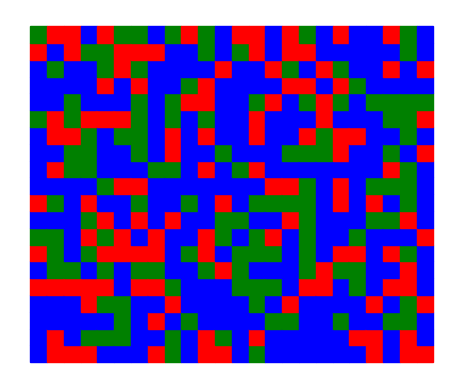

Write the Python code that produced this figure.
import numpy as np
import matplotlib.pyplot as plt
import matplotlib.patches as patches
import matplotlib.collections as coll
import random

width = 1
height = 1
nrows = 20
ncols = 24
inbetween = 0

xx = np.arange(0, ncols, (width+inbetween))
yy = np.arange(0, nrows, (height+inbetween))

fig = plt.figure()
ax = plt.subplot(111, aspect="equal")

pat = []
for xi in xx:
    for yi in yy:
        sq = patches.Rectangle((xi, yi), width, height, fill=True, color=random.choice(["red", "green", "blue", "blue"]))
        ax.add_patch(sq)

pc = coll.PatchCollection(pat)
ax.add_collection(pc)

ax.relim()
ax.autoscale_view()
plt.axis('off')
plt.show()
